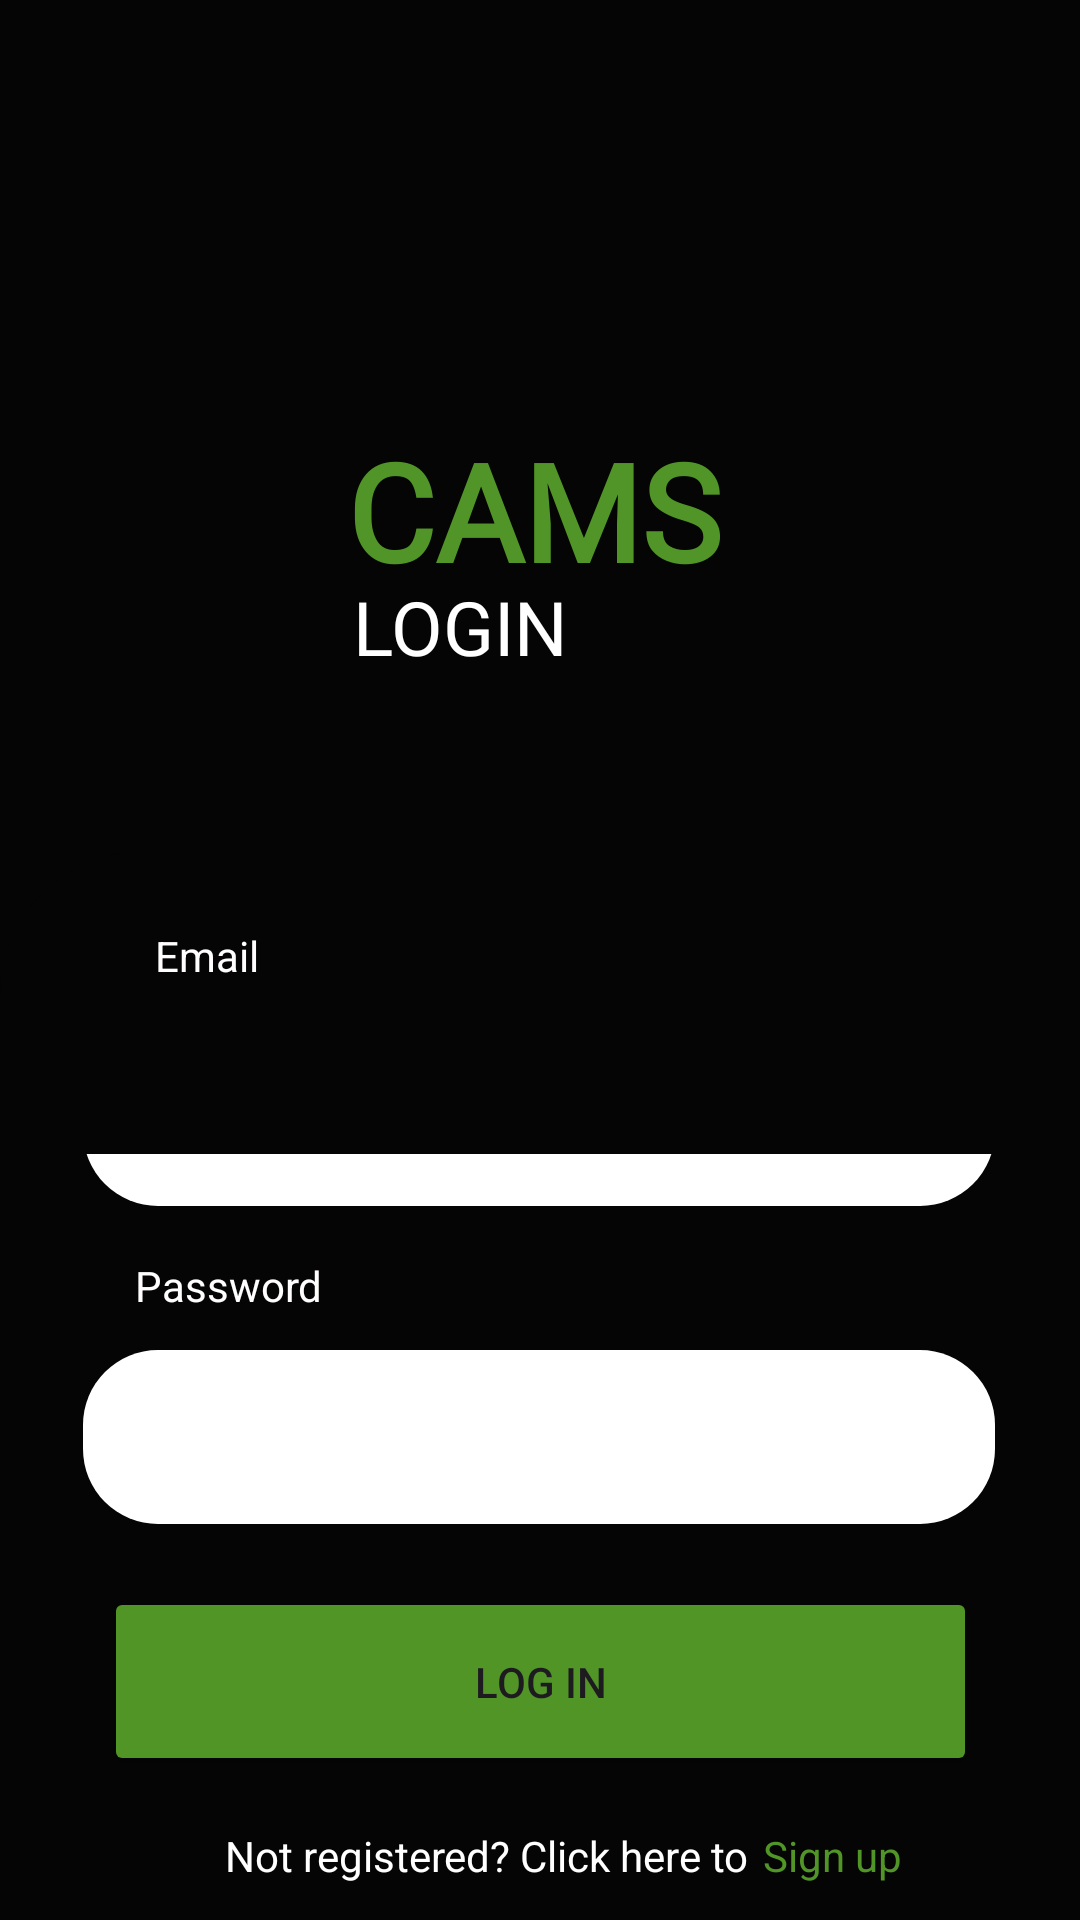

This screen was rendered from an Android layout file. Write that file and the resources it references.
<!-- AndroidManifest.xml: application theme Theme.Cams -->
<!-- res/layout/activity_main.xml -->
<?xml version="1.0" encoding="utf-8"?>
<androidx.constraintlayout.widget.ConstraintLayout xmlns:android="http://schemas.android.com/apk/res/android"
    xmlns:app="http://schemas.android.com/apk/res-auto"
    xmlns:tools="http://schemas.android.com/tools"
    android:layout_width="match_parent"
    android:layout_height="match_parent"
    android:background="#040504"
    tools:context=".MainActivity"


    >

    <EditText
        android:id="@+id/EmaiLog"
        android:layout_width="304dp"
        android:layout_height="58dp"
        android:layout_marginBottom="48dp"
        android:background="@drawable/ovalbackground"
        android:ems="10"
        android:inputType="textEmailAddress"
        app:layout_constraintBottom_toTopOf="@+id/PasswordLog"
        app:layout_constraintEnd_toEndOf="parent"
        app:layout_constraintHorizontal_bias="0.495"
        app:layout_constraintStart_toStartOf="parent" />

    <Button
        android:id="@+id/LogInButton"
        android:layout_width="291dp"
        android:layout_height="63dp"
        android:layout_marginBottom="48dp"
        android:backgroundTint="#519527"
        android:text="Log in"
        android:textColorHighlight="#000000"
        android:textColorLink="#040303"
        app:layout_constraintBottom_toBottomOf="parent"
        app:layout_constraintEnd_toEndOf="parent"
        app:layout_constraintStart_toStartOf="parent"
        app:strokeColor="#000000" />

    <EditText
        android:id="@+id/PasswordLog"
        android:layout_width="304dp"
        android:layout_height="58dp"
        android:layout_marginBottom="132dp"
        android:background="@drawable/ovalbackground"
        android:ems="10"
        android:inputType="textPassword"
        app:layout_constraintBottom_toBottomOf="parent"
        app:layout_constraintEnd_toEndOf="parent"
        app:layout_constraintHorizontal_bias="0.495"
        app:layout_constraintStart_toStartOf="parent" />

    <ImageView
        android:id="@+id/imageView2"
        android:layout_width="415dp"
        android:layout_height="433dp"
        android:adjustViewBounds="false"
        android:backgroundTintMode="src_atop"
        android:baselineAlignBottom="false"
        android:cropToPadding="false"
        android:foregroundTintMode="src_over"
        android:scaleType="centerCrop"
        android:tint="#1A1B1A"
        android:tintMode="multiply"
        app:layout_constraintEnd_toEndOf="parent"
        app:layout_constraintStart_toStartOf="parent"
        app:layout_constraintTop_toTopOf="parent"
        app:srcCompat="@drawable/map" />

    <ImageView
        android:id="@+id/imageView3"
        android:layout_width="410dp"
        android:layout_height="101dp"
        android:rotationX="180"
        app:layout_constraintBottom_toBottomOf="parent"
        app:layout_constraintEnd_toEndOf="parent"
        app:layout_constraintHorizontal_bias="0.0"
        app:layout_constraintStart_toStartOf="parent"
        app:layout_constraintTop_toTopOf="parent"
        app:layout_constraintVertical_bias="0.526"
        app:srcCompat="@drawable/semicircle" />

    <TextView
        android:id="@+id/textView4"
        android:layout_width="wrap_content"
        android:layout_height="wrap_content"
        android:layout_marginTop="140dp"
        android:fontFamily="@font/oxanium"
        android:text="CAMS"
        android:textColor="#519427"
        android:textSize="45dp"
        android:textStyle="bold"
        app:layout_constraintEnd_toEndOf="@+id/imageView2"
        app:layout_constraintHorizontal_bias="0.493"
        app:layout_constraintStart_toStartOf="@+id/imageView2"
        app:layout_constraintTop_toTopOf="parent" />

    <TextView
        android:id="@+id/textView4"
        android:layout_width="wrap_content"
        android:layout_height="wrap_content"
        android:layout_marginTop="192dp"
        android:fontFamily="@font/oxanium"
        android:text="LOGIN"
        android:textColor="#FFFFFF"
        android:textSize="25dp"
        app:layout_constraintEnd_toEndOf="@+id/imageView2"
        app:layout_constraintHorizontal_bias="0.422"
        app:layout_constraintStart_toStartOf="@+id/imageView2"
        app:layout_constraintTop_toTopOf="parent" />

    <TextView
        android:id="@+id/textView5"
        android:layout_width="wrap_content"
        android:layout_height="wrap_content"
        android:layout_marginBottom="16dp"
        android:text="Email"
        android:textColor="#FFFDFD"
        app:layout_constraintBottom_toTopOf="@+id/EmaiLog"
        app:layout_constraintEnd_toEndOf="parent"
        app:layout_constraintHorizontal_bias="0.159"
        app:layout_constraintStart_toStartOf="parent" />

    <TextView
        android:id="@+id/textView5"
        android:layout_width="wrap_content"
        android:layout_height="wrap_content"
        android:layout_marginBottom="12dp"
        android:text="Password"
        android:textColor="#FFFDFD"
        app:layout_constraintBottom_toTopOf="@+id/PasswordLog"
        app:layout_constraintEnd_toEndOf="parent"
        app:layout_constraintHorizontal_bias="0.151"
        app:layout_constraintStart_toStartOf="parent" />

    <TextView
        android:id="@+id/textView6"
        android:layout_width="wrap_content"
        android:layout_height="wrap_content"
        android:layout_marginBottom="12dp"
        android:text="Not registered? Click here to"
        android:textColor="#FFFFFF"
        app:layout_constraintBottom_toBottomOf="parent"
        app:layout_constraintEnd_toEndOf="parent"
        app:layout_constraintHorizontal_bias="0.405"
        app:layout_constraintStart_toStartOf="parent" />

    <TextView
        android:id="@+id/SignLink"
        android:layout_width="wrap_content"
        android:layout_height="wrap_content"
        android:layout_marginBottom="12dp"
        android:text="Sign up"
        android:textColor="#519427"
        app:layout_constraintBottom_toBottomOf="parent"
        app:layout_constraintEnd_toEndOf="parent"
        app:layout_constraintHorizontal_bias="0.075"
        app:layout_constraintStart_toEndOf="@+id/textView6" />

</androidx.constraintlayout.widget.ConstraintLayout>
<!-- resources referenced by this layout -->
<resources>
  <!-- drawable ovalbackground (drawable) -->
  <?xml version="1.0" encoding="utf-8"?>
  
  <shape xmlns:android="http://schemas.android.com/apk/res/android">
  <solid android:color="@color/white"></solid>
      <corners android:bottomLeftRadius="25dp"
          android:bottomRightRadius="25dp"
          android:topLeftRadius="25dp"
          android:topRightRadius="25dp"></corners>
      <size android:height="15dp"
          android:width="50dp"></size>
  </shape>
  <!-- drawable semicircle (drawable) -->
  <?xml version="1.0" encoding="utf-8"?>
  
  <shape xmlns:android="http://schemas.android.com/apk/res/android">
  <solid android:color="#040504"></solid>
      <corners android:bottomRightRadius="48dp"
          android:bottomLeftRadius="48dp"></corners>
  
  </shape>
  <style name="Theme.Cams" parent="Base.Theme.Cams" />
  <style name="Base.Theme.Cams" parent="Theme.Material3.DayNight.NoActionBar">
          
          
      </style>
  <!-- not gathered from this repository: default colours our renderer supplied (Android Studio template values) -->
  <color name="white">#FFFFFFFF</color>
</resources>
